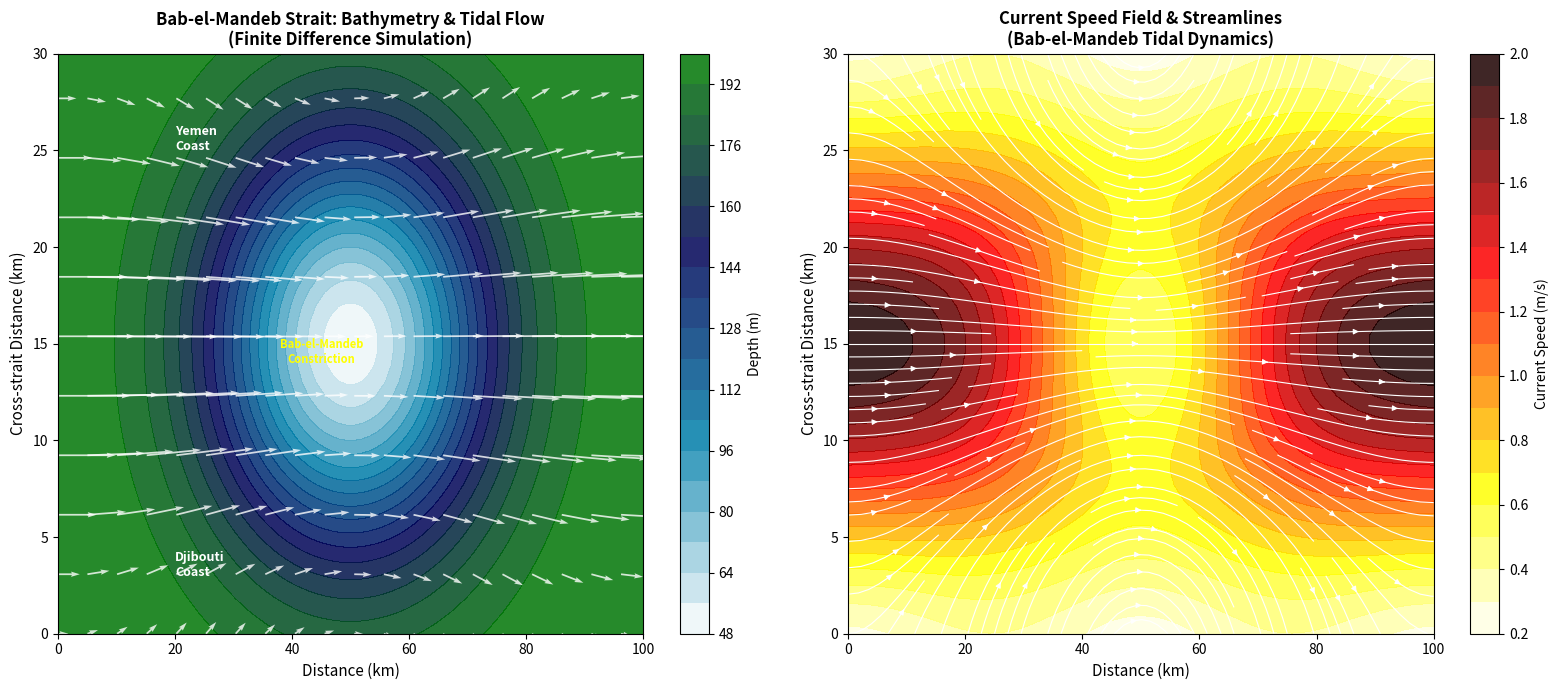

Source code (Python): (Note: this script raises an exception after producing the figure.)
#!/usr/bin/env python3
import numpy as np
import matplotlib
matplotlib.use('Agg')
import matplotlib.pyplot as plt
from matplotlib import cm
from mpl_toolkits.mplot3d import Axes3D
import matplotlib.gridspec as gridspec
from scipy import stats
import warnings
warnings.filterwarnings('ignore')

# ============================================================
# FIGURE 12: Red Sea Strait flow (CFD/PDE finite differences)
# ============================================================
# Shallow water equations finite difference - Bab-el-Mandeb strait
Nx_sw, Ny_sw = 80, 40
Lx, Ly = 100e3, 30e3  # meters
dx = Lx/Nx_sw; dy = Ly/Ny_sw
x_sw = np.linspace(0, Lx, Nx_sw)
y_sw = np.linspace(0, Ly, Ny_sw)
XS, YS = np.meshgrid(x_sw, y_sw)

# Bathymetry (strait constriction at Bab-el-Mandeb)
depth = 200 - 150*np.exp(-((XS - Lx/2)**2/(2*(Lx/6)**2) + (YS - Ly/2)**2/(2*(Ly/4)**2)))
depth = np.maximum(depth, 20)

# Pressure-driven flow (tidal forcing)
U_flow = 2.0 * (depth/200) * np.exp(-((YS - Ly/2)**2)/(2*(Ly/4)**2))
V_flow = 0.3 * np.sin(2*np.pi*XS/Lx) * np.cos(np.pi*YS/Ly)

fig, axes = plt.subplots(1, 2, figsize=(16, 7), facecolor='white')

c1 = axes[0].contourf(XS/1e3, YS/1e3, depth, levels=20, cmap='ocean_r', alpha=0.85)
plt.colorbar(c1, ax=axes[0], label='Depth (m)')
skip_s = 4
axes[0].quiver(XS[::skip_s, ::skip_s]/1e3, YS[::skip_s, ::skip_s]/1e3,
               U_flow[::skip_s, ::skip_s], V_flow[::skip_s, ::skip_s],
               scale=15, color='white', alpha=0.8, width=0.003)
axes[0].set_xlabel('Distance (km)', fontsize=11)
axes[0].set_ylabel('Cross-strait Distance (km)', fontsize=11)
axes[0].set_title('Bab-el-Mandeb Strait: Bathymetry & Tidal Flow\n(Finite Difference Simulation)', fontsize=12, fontweight='bold')
axes[0].text(20, 25, 'Yemen\nCoast', fontsize=9, color='white', fontweight='bold')
axes[0].text(20, 3, 'Djibouti\nCoast', fontsize=9, color='white', fontweight='bold')
axes[0].text(45, 14, 'Bab-el-Mandeb\nConstriction', fontsize=8, color='yellow', fontweight='bold', ha='center')

speed = np.sqrt(U_flow**2 + V_flow**2)
c2 = axes[1].contourf(XS/1e3, YS/1e3, speed, levels=20, cmap='hot_r', alpha=0.85)
plt.colorbar(c2, ax=axes[1], label='Current Speed (m/s)')
axes[1].streamplot(x_sw/1e3, y_sw/1e3, U_flow, V_flow, density=1.5, color='white', linewidth=0.8, arrowsize=0.8)
axes[1].set_xlabel('Distance (km)', fontsize=11)
axes[1].set_ylabel('Cross-strait Distance (km)', fontsize=11)
axes[1].set_title('Current Speed Field & Streamlines\n(Bab-el-Mandeb Tidal Dynamics)', fontsize=12, fontweight='bold')

plt.tight_layout()
plt.savefig('figures/fig12_strait_flow.pdf', bbox_inches='tight')
plt.close()
print("Fig 12 done")
